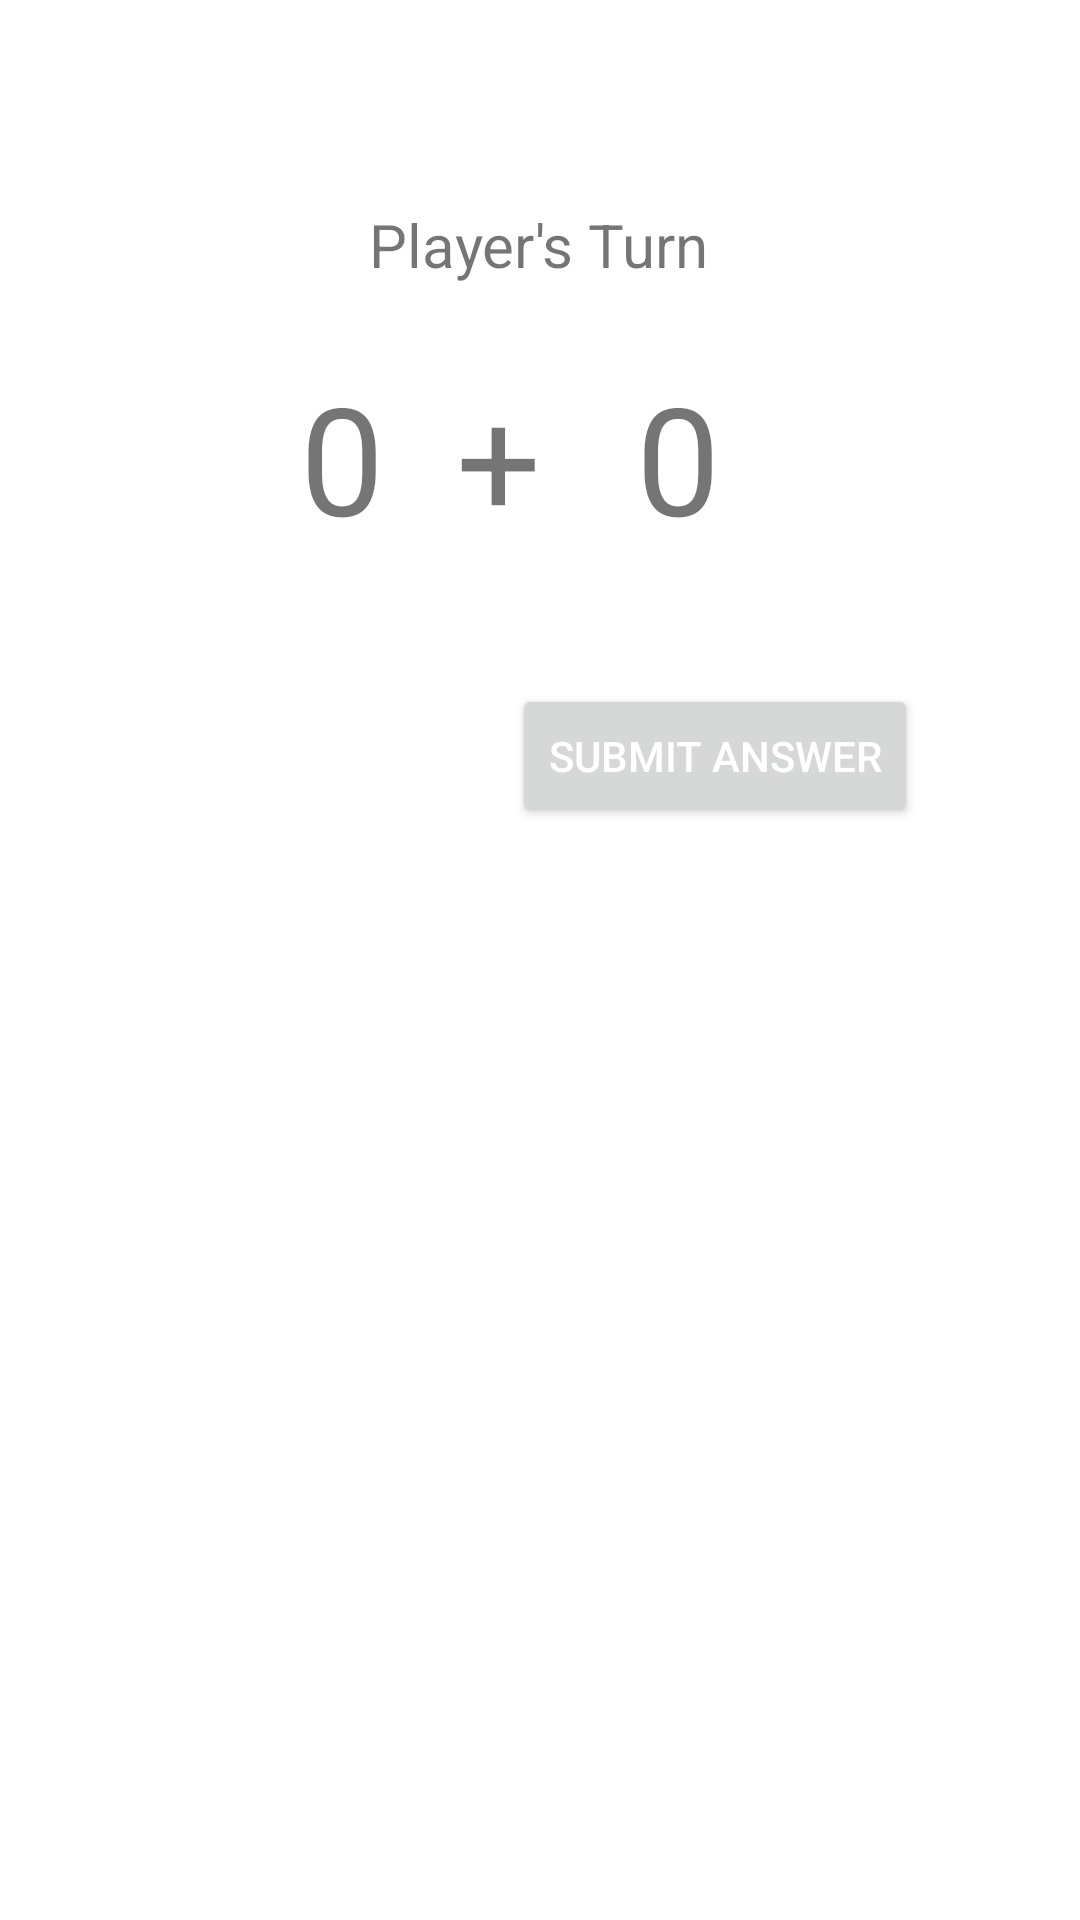

The Android layout XML behind this screen, and the referenced resources:
<!-- AndroidManifest.xml: application theme Theme.Adv160420042Week2 -->
<!-- res/layout/fragment_main.xml -->
<?xml version="1.0" encoding="utf-8"?>
<FrameLayout xmlns:android="http://schemas.android.com/apk/res/android"
    xmlns:app="http://schemas.android.com/apk/res-auto"
    xmlns:tools="http://schemas.android.com/tools"
    android:layout_width="match_parent"
    android:layout_height="match_parent"
    tools:context=".MainFragment">

    <androidx.constraintlayout.widget.ConstraintLayout
        android:layout_width="match_parent"
        android:layout_height="match_parent">

        <com.google.android.material.textfield.TextInputEditText
            android:id="@+id/txtAnswer"
            android:layout_width="291dp"
            android:layout_height="50dp"
            android:layout_marginStart="60dp"
            android:layout_marginTop="224dp"
            android:layout_marginBottom="48dp"
            android:hint="Your Answer"
            app:layout_constraintBottom_toTopOf="@+id/btnSubmit"
            app:layout_constraintStart_toStartOf="parent"
            app:layout_constraintTop_toTopOf="parent" />

        <Button
            android:id="@+id/btnSubmit"
            android:layout_width="wrap_content"
            android:layout_height="wrap_content"
            android:layout_marginBottom="364dp"
            android:text="Submit Answer"
            android:textColor="@color/white"
            android:textColorHint="#673AB7"
            app:iconTint="@color/purple_500"
            app:layout_constraintBottom_toBottomOf="parent"
            app:layout_constraintEnd_toEndOf="parent"
            app:layout_constraintHorizontal_bias="0.76"
            app:layout_constraintStart_toStartOf="parent" />

        <TextView
            android:id="@+id/txtPlayer"
            android:layout_width="wrap_content"
            android:layout_height="wrap_content"
            android:layout_marginTop="68dp"
            android:text="Player's Turn"
            android:textSize="20sp"
            app:layout_constraintEnd_toEndOf="parent"
            app:layout_constraintHorizontal_bias="0.498"
            app:layout_constraintStart_toStartOf="parent"
            app:layout_constraintTop_toTopOf="parent" />

        <TextView
            android:id="@+id/txtNum1"
            android:layout_width="wrap_content"
            android:layout_height="wrap_content"
            android:layout_marginStart="100dp"
            android:layout_marginTop="24dp"
            android:layout_marginBottom="38dp"
            android:text="0"
            android:textSize="50sp"
            app:layout_constraintBottom_toTopOf="@+id/txtAnswer"
            app:layout_constraintStart_toStartOf="parent"
            app:layout_constraintTop_toBottomOf="@+id/txtPlayer"
            app:layout_constraintVertical_bias="0.0" />

        <TextView
            android:id="@+id/txtNum2"
            android:layout_width="wrap_content"
            android:layout_height="wrap_content"
            android:layout_marginTop="24dp"
            android:layout_marginEnd="120dp"
            android:layout_marginBottom="38dp"
            android:text="0"
            android:textSize="50sp"
            app:layout_constraintBottom_toTopOf="@+id/txtAnswer"
            app:layout_constraintEnd_toEndOf="parent"
            app:layout_constraintTop_toBottomOf="@+id/txtPlayer"
            app:layout_constraintVertical_bias="0.0" />

        <TextView
            android:id="@+id/txtPlus"
            android:layout_width="wrap_content"
            android:layout_height="wrap_content"
            android:layout_marginTop="24dp"
            android:text="+"
            android:textSize="50sp"
            app:layout_constraintBottom_toTopOf="@+id/txtAnswer"
            app:layout_constraintEnd_toStartOf="@+id/txtNum2"
            app:layout_constraintHorizontal_bias="0.429"
            app:layout_constraintStart_toEndOf="@+id/txtNum1"
            app:layout_constraintTop_toBottomOf="@+id/txtPlayer"
            app:layout_constraintVertical_bias="0.0" />

    </androidx.constraintlayout.widget.ConstraintLayout>
</FrameLayout>
<!-- resources referenced by this layout -->
<resources>
  <style name="Theme.Adv160420042Week2" parent="Theme.MaterialComponents.DayNight.DarkActionBar">
          
          <item name="colorPrimary">@color/purple_500</item>
          <item name="colorPrimaryVariant">@color/purple_700</item>
          <item name="colorOnPrimary">@color/white</item>
          
          <item name="colorSecondary">@color/teal_200</item>
          <item name="colorSecondaryVariant">@color/teal_700</item>
          <item name="colorOnSecondary">@color/black</item>
          
          <item name="android:statusBarColor">?attr/colorPrimaryVariant</item>
          
      </style>
  <!-- not gathered from this repository: default colours our renderer supplied (Android Studio template values) -->
  <color name="purple_500">#FF6200EE</color>
  <color name="purple_700">#FF3700B3</color>
  <color name="teal_200">#FF03DAC5</color>
  <color name="teal_700">#FF018786</color>
  <color name="black">#FF000000</color>
  <color name="white">#FFFFFFFF</color>
</resources>
